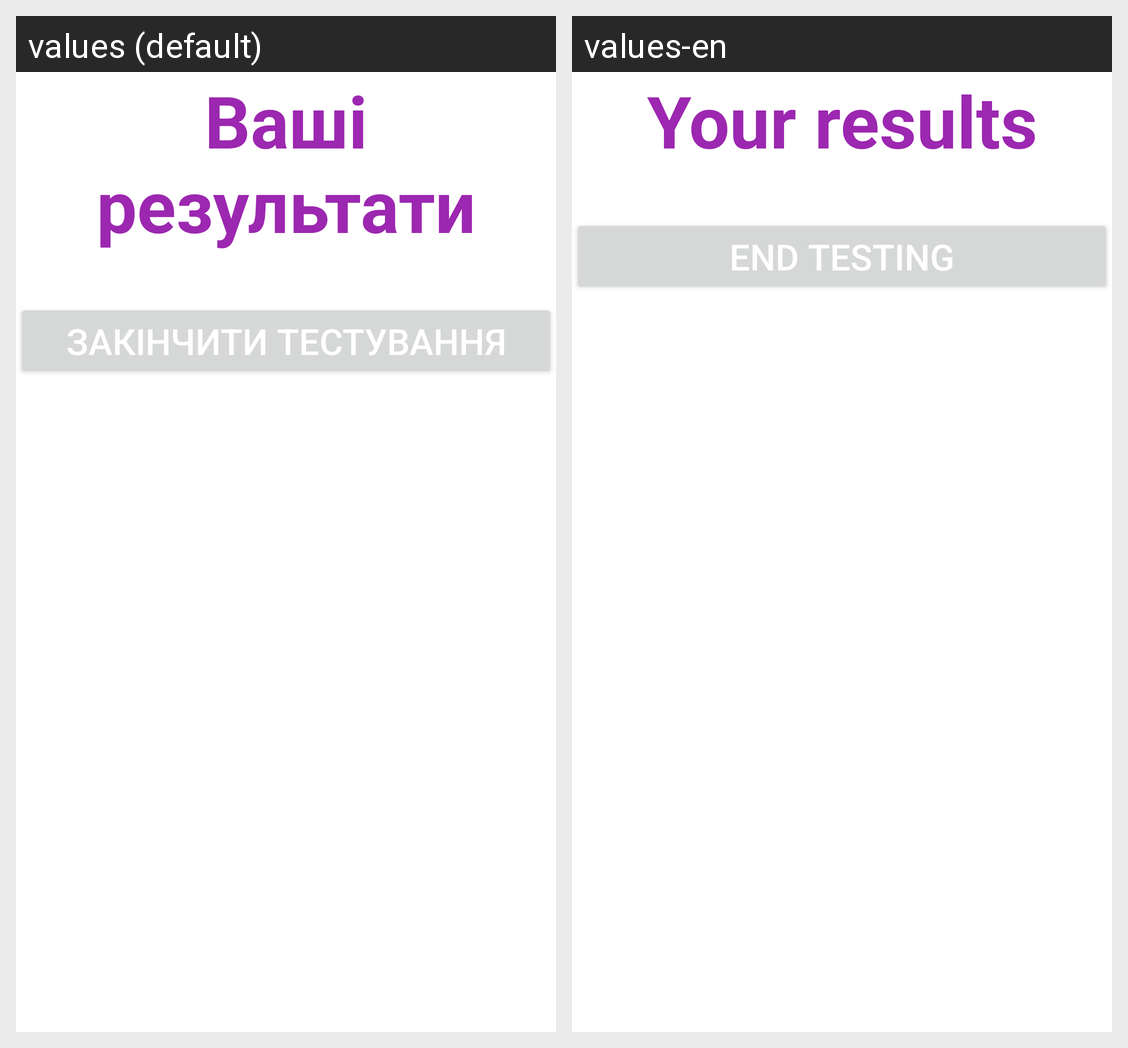

Translations of the strings shown on this Android screen, per locale in the grid:
Android screen res/layout/activity_test_end.xml rendered under 2 locales, left to right: values (default), values-en. Device: Nexus 5 (rendered at 1080×1920; each locale shown at half size, 540×960, under a caption strip naming it); theme Theme.BrainTrainers.
Strings drawn on this screen, with the default value and each locale's value (text and hints the layout hard-codes, and strings that could not be matched under every locale, appear in the picture but are not listed):

training_txt_results_end
  values: Ваші результати
  values-en: Your results

test_btn_end
  values: Закінчити тестування
  values-en: End testing
